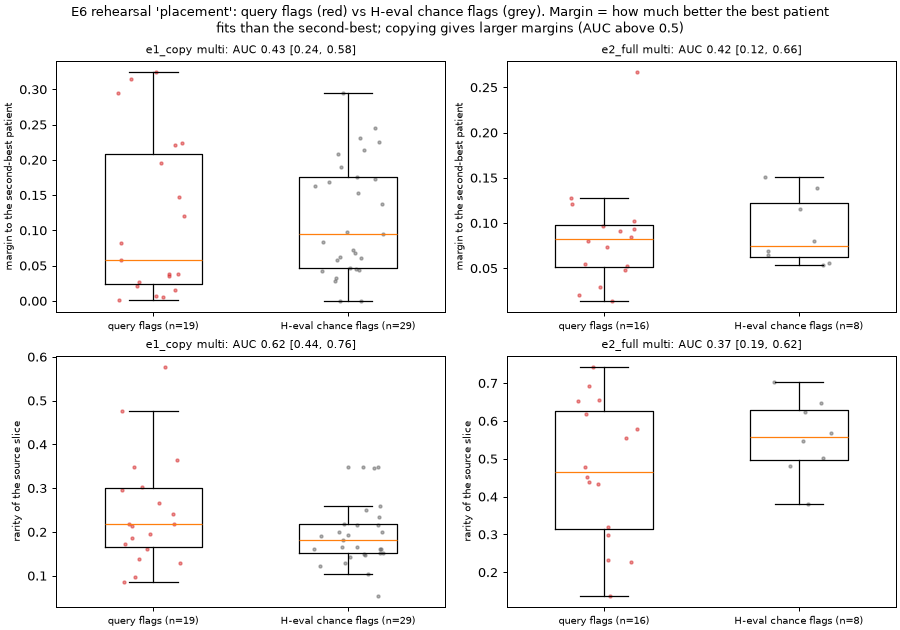

Values plotted in this chart, from the file beside it:
cell, primary, flags_q, flags_h, margin_median_q, margin_median_h, margin_auc, margin_auc_low, margin_auc_high, rarity_median_q, rarity_median_h, rarity_auc, rarity_auc_low, rarity_auc_high, source_slices, rarity_vs_t_median_q, rarity_vs_t_median_h, rarity_vs_t_auc, rarity_vs_t_auc_low, rarity_vs_t_auc_high
e1_copy single, False, 64, 50, 0.1152, 0.1187, 0.4897, 0.3338, 0.6401, 0.1623, 0.1538, 0.4953, 0.3616, 0.6316, 63, 0.1579, 0.2609, 0.3102, 0.2442, 0.3777
e1_copy multi, True, 19, 29, 0.05833, 0.09483, 0.4319, 0.2403, 0.5822, 0.2174, 0.1818, 0.6198, 0.4416, 0.7564, 19, 0.2174, 0.2571, 0.4332, 0.3244, 0.5846
e2_full single, False, 41, 45, 0.1971, 0.1714, 0.4889, 0.367, 0.6037, 0.3924, 0.4069, 0.4783, 0.3401, 0.6098, 39, 0.4013, 0.5334, 0.2677, 0.1899, 0.3626
e2_full multi, True, 16, 8, 0.08185, 0.0746, 0.4219, 0.1212, 0.66, 0.4648, 0.5574, 0.3672, 0.1874, 0.6167, 16, 0.4648, 0.5315, 0.3968, 0.2368, 0.5374
e2_flagged single, False, 66, 64, 0.1477, 0.1376, 0.4891, 0.3691, 0.5963, 0.4946, 0.4649, 0.5285, 0.4057, 0.6433, 63, 0.4988, 0.5316, 0.4714, 0.3833, 0.5602
e2_flagged multi, False, 27, 23, 0.04865, 0.02223, 0.6039, 0.3194, 0.7425, 0.5895, 0.5465, 0.5201, 0.3955, 0.6477, 27, 0.5895, 0.531, 0.5329, 0.4006, 0.6488
